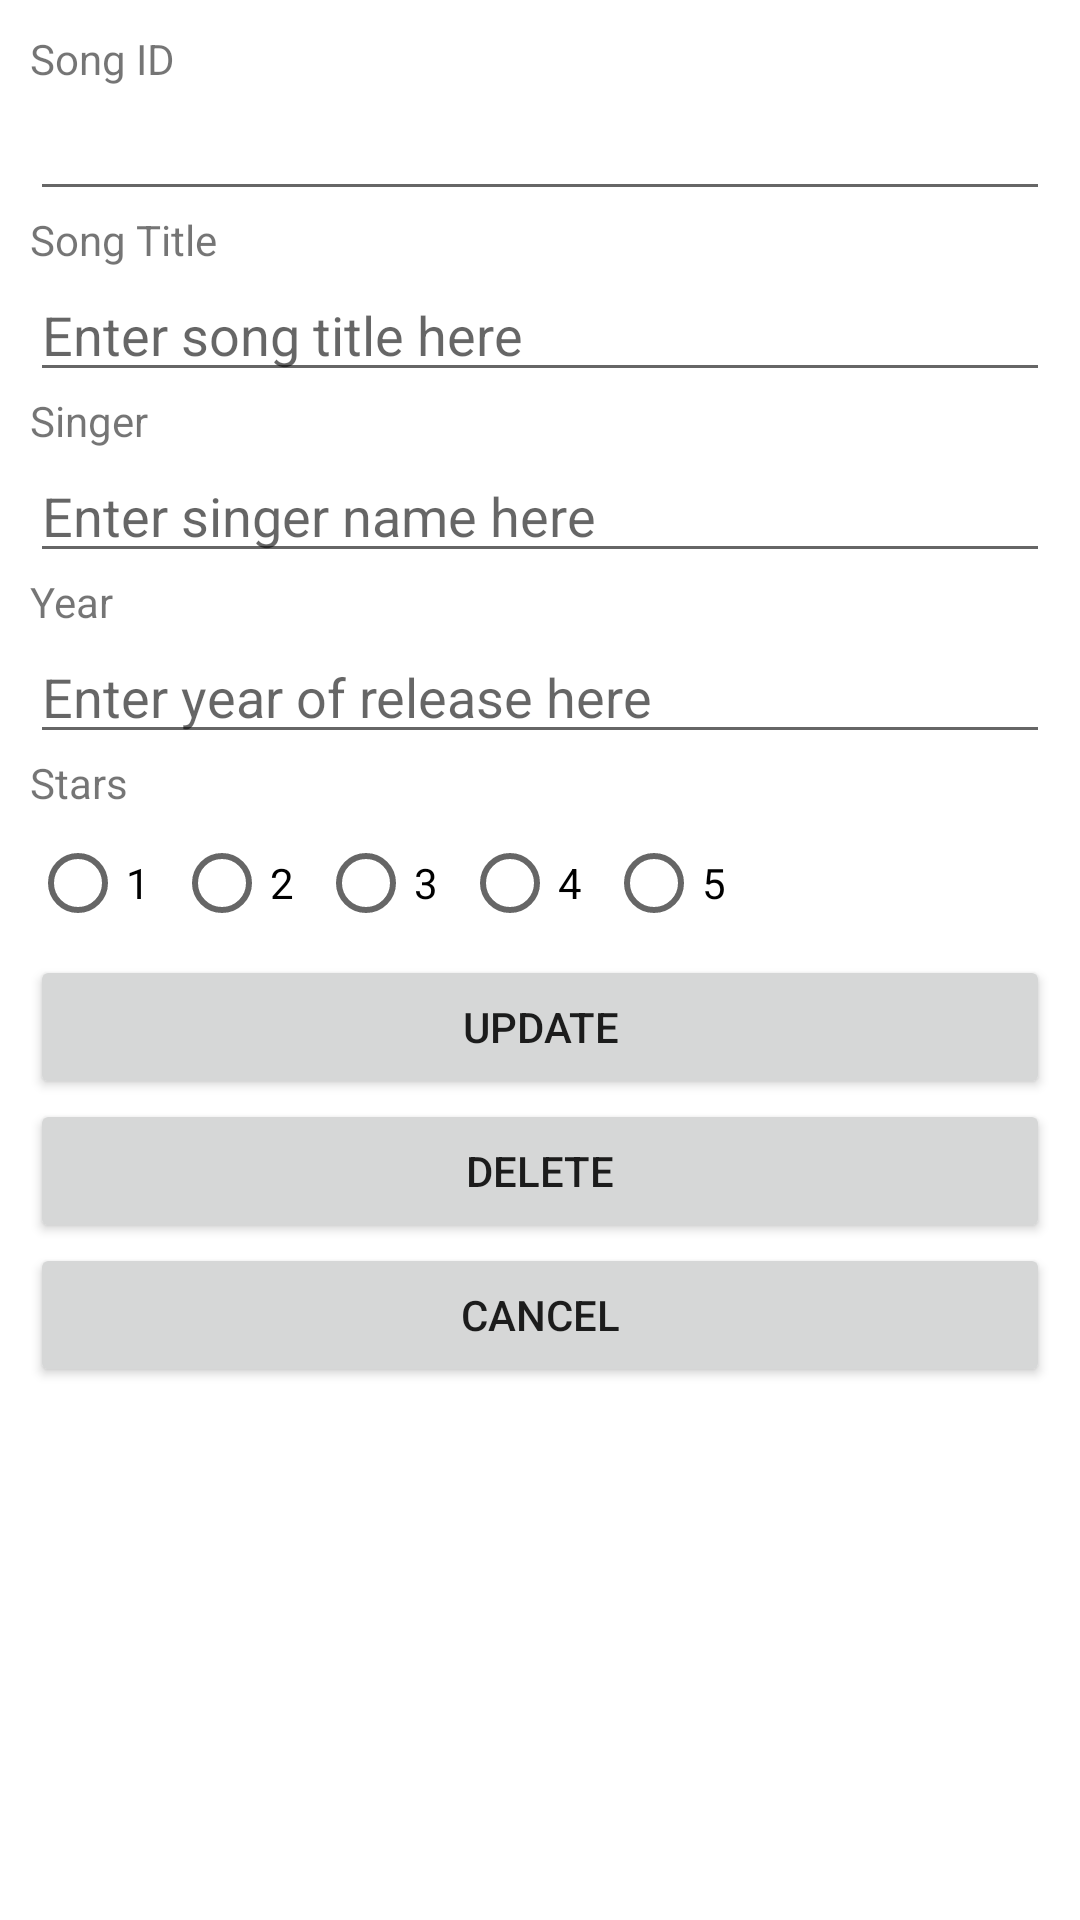

The Android layout XML behind this screen, and the referenced resources:
<!-- AndroidManifest.xml: application theme Theme.L10_NDPSong -->
<!-- res/layout/activity_edit.xml -->
<?xml version="1.0" encoding="utf-8"?>
<LinearLayout xmlns:android="http://schemas.android.com/apk/res/android"
    android:layout_width="match_parent"
    android:layout_height="match_parent"
    android:orientation="vertical"
    android:padding="10dp">

    <TextView
        android:id="@+id/tvID"
        android:layout_width="match_parent"
        android:layout_height="wrap_content"
        android:text="@string/songID" />

    <EditText
        android:id="@+id/etID"
        android:layout_width="match_parent"
        android:layout_height="wrap_content"
        android:ems="10" />

    <TextView
        android:id="@+id/TVSong"
        android:layout_width="match_parent"
        android:layout_height="wrap_content"
        android:text="@string/song" />

    <EditText
        android:id="@+id/etSong"
        android:layout_width="match_parent"
        android:layout_height="wrap_content"
        android:ems="10"
        android:inputType="textPersonName"
        android:hint="@string/songData" />

    <TextView
        android:id="@+id/tvSinger"
        android:layout_width="match_parent"
        android:layout_height="wrap_content"
        android:text="@string/singer" />

    <EditText
        android:id="@+id/etSinger"
        android:layout_width="match_parent"
        android:layout_height="wrap_content"
        android:ems="10"
        android:inputType="textPersonName"
        android:hint="@string/singerData" />

    <TextView
        android:id="@+id/tvYear"
        android:layout_width="match_parent"
        android:layout_height="wrap_content"
        android:text="@string/year" />

    <EditText
        android:id="@+id/etYear"
        android:layout_width="match_parent"
        android:layout_height="wrap_content"
        android:ems="10"
        android:inputType="textPersonName"
        android:hint="@string/yearData" />

    <TextView
        android:id="@+id/tvStar"
        android:layout_width="match_parent"
        android:layout_height="wrap_content"
        android:text="@string/star" />

    <RadioGroup
        android:id="@+id/radioGrp"
        android:layout_width="match_parent"
        android:layout_height="wrap_content"
        android:orientation="horizontal">

        <RadioButton
            android:id="@+id/radioButton1"
            android:layout_width="wrap_content"
            android:layout_height="wrap_content"
            android:text="1" />

        <RadioButton
            android:id="@+id/radioButton2"
            android:layout_width="wrap_content"
            android:layout_height="wrap_content"
            android:text="2" />

        <RadioButton
            android:id="@+id/radioButton3"
            android:layout_width="wrap_content"
            android:layout_height="wrap_content"
            android:text="3" />

        <RadioButton
            android:id="@+id/radioButton4"
            android:layout_width="wrap_content"
            android:layout_height="wrap_content"
            android:text="4" />

        <RadioButton
            android:id="@+id/radioButton5"
            android:layout_width="wrap_content"
            android:layout_height="wrap_content"
            android:text="5" />
    </RadioGroup>

    <Button
        android:id="@+id/updateButton"
        android:layout_width="match_parent"
        android:layout_height="wrap_content"
        android:text="@string/update" />

    <Button
        android:id="@+id/deleteButton"
        android:layout_width="match_parent"
        android:layout_height="wrap_content"
        android:text="@string/delete" />

    <Button
        android:id="@+id/cancelButton"
        android:layout_width="match_parent"
        android:layout_height="wrap_content"
        android:text="@string/cancel" />

</LinearLayout>
<!-- resources referenced by this layout -->
<resources>
  <string name="cancel">Cancel</string>
  <string name="delete">Delete</string>
  <string name="singer">Singer</string>
  <string name="singerData">Enter singer name here</string>
  <string name="song">Song Title</string>
  <string name="songData">Enter song title here</string>
  <string name="songID">Song ID</string>
  <string name="star">Stars</string>
  <string name="update">Update</string>
  <string name="year">Year</string>
  <string name="yearData">Enter year of release here</string>
  <style name="Theme.L10_NDPSong" parent="Theme.MaterialComponents.DayNight.DarkActionBar">
          
          <item name="colorPrimary">@color/purple_500</item>
          <item name="colorPrimaryVariant">@color/purple_700</item>
          <item name="colorOnPrimary">@color/white</item>
          
          <item name="colorSecondary">@color/teal_200</item>
          <item name="colorSecondaryVariant">@color/teal_700</item>
          <item name="colorOnSecondary">@color/black</item>
          
          <item name="android:statusBarColor" tools:targetApi="l">?attr/colorPrimaryVariant</item>
          
      </style>
  <!-- not gathered from this repository: default colours our renderer supplied (Android Studio template values) -->
  <color name="purple_500">#FF6200EE</color>
  <color name="purple_700">#FF3700B3</color>
  <color name="teal_200">#FF03DAC5</color>
  <color name="teal_700">#FF018786</color>
  <color name="black">#FF000000</color>
  <color name="white">#FFFFFFFF</color>
</resources>
